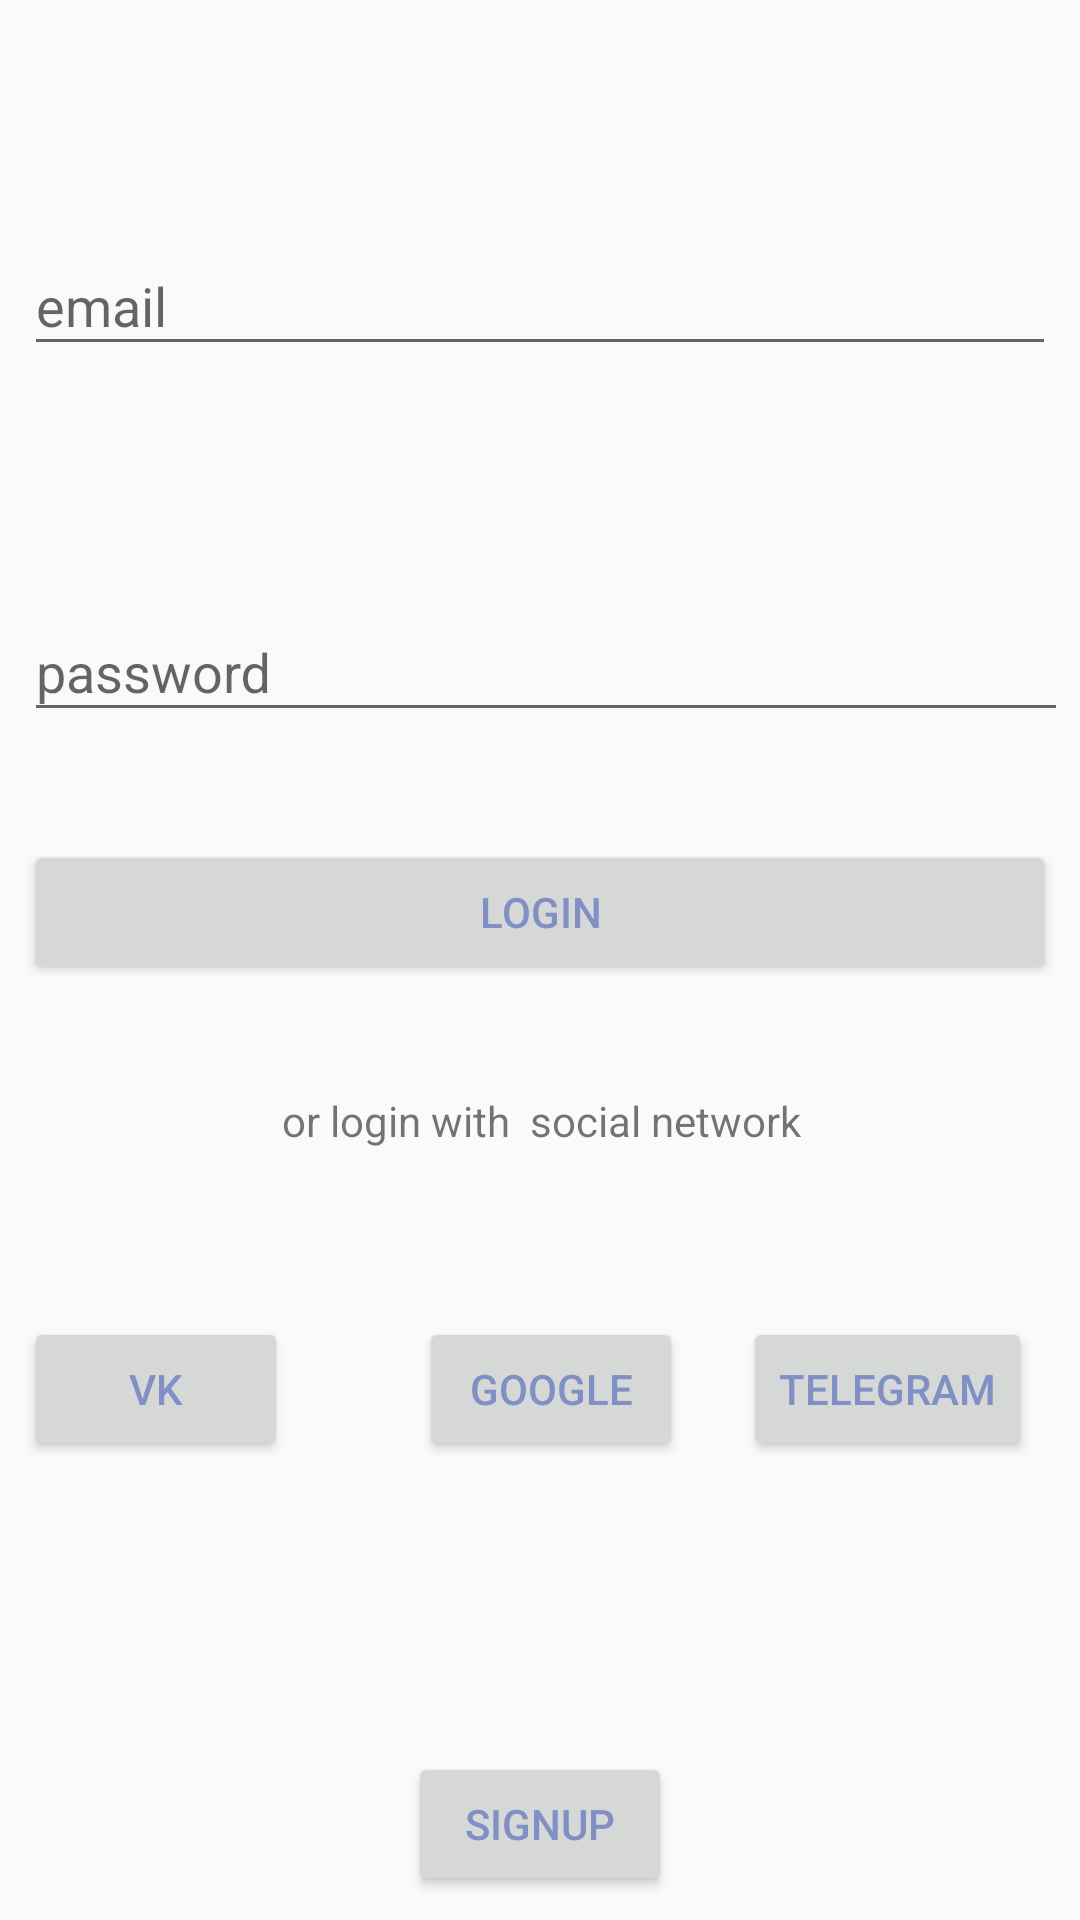

Write the Android layout XML for this screen, with the resource values it uses.
<!-- AndroidManifest.xml: application theme AppTheme -->
<!-- res/layout/activity_login.xml -->
<?xml version="1.0" encoding="utf-8"?>
<android.support.constraint.ConstraintLayout xmlns:android="http://schemas.android.com/apk/res/android"
    xmlns:app="http://schemas.android.com/apk/res-auto"
    xmlns:tools="http://schemas.android.com/tools"
    android:layout_width="match_parent"
    android:layout_height="match_parent">

    <Button
        android:id="@+id/login"

        android:layout_width="0dp"
        android:layout_height="wrap_content"
        android:layout_marginEnd="8dp"
        android:layout_marginLeft="8dp"
        android:layout_marginRight="8dp"
        android:layout_marginStart="8dp"
        android:layout_marginTop="280dp"
        android:text="Login"
        app:layout_constraintEnd_toEndOf="parent"
        app:layout_constraintLeft_toRightOf="parent"
        app:layout_constraintStart_toStartOf="parent"
        app:layout_constraintTop_toTopOf="parent" />


    <TextView
        android:id="@+id/textView"
        android:layout_width="wrap_content"
        android:layout_height="wrap_content"
        android:layout_marginEnd="8dp"
        android:layout_marginLeft="8dp"
        android:layout_marginRight="8dp"
        android:layout_marginStart="8dp"
        android:layout_marginTop="36dp"
        android:text="or login with  social network"
        app:layout_constraintEnd_toEndOf="parent"
        app:layout_constraintHorizontal_bias="0.502"
        app:layout_constraintStart_toStartOf="parent"
        app:layout_constraintTop_toBottomOf="@+id/login" />

    <Button
        android:id="@+id/vk_login"
        android:layout_width="88dp"
        android:layout_height="wrap_content"
        android:layout_marginBottom="8dp"
        android:layout_marginEnd="8dp"
        android:layout_marginLeft="8dp"
        android:layout_marginRight="8dp"
        android:layout_marginStart="8dp"
        android:layout_marginTop="56dp"
        android:text="Vk"

        app:layout_constraintBottom_toTopOf="@+id/signup"
        app:layout_constraintEnd_toStartOf="@+id/google_login"
        app:layout_constraintHorizontal_bias="0.0"
        app:layout_constraintStart_toStartOf="parent"
        app:layout_constraintTop_toBottomOf="@+id/textView"
        app:layout_constraintVertical_bias="0.0" />

    <Button
        android:id="@+id/google_login"
        android:layout_width="88dp"
        android:layout_height="wrap_content"
        android:layout_marginEnd="20dp"
        android:layout_marginRight="20dp"

        android:layout_marginTop="56dp"
        android:text="Google"
        app:layout_constraintEnd_toStartOf="@+id/telegran_login"
        app:layout_constraintTop_toBottomOf="@+id/textView" />

    <Button
        android:id="@+id/telegran_login"
        android:layout_width="wrap_content"
        android:layout_height="wrap_content"
        android:layout_marginBottom="8dp"
        android:layout_marginEnd="16dp"
        android:layout_marginRight="16dp"
        android:layout_marginTop="56dp"
        android:text="Telegram"

        app:layout_constraintBottom_toTopOf="@+id/signup"
        app:layout_constraintEnd_toEndOf="parent"
        app:layout_constraintTop_toBottomOf="@+id/textView"
        app:layout_constraintVertical_bias="0.0" />

    <Button
        android:id="@+id/signup"
        android:layout_width="wrap_content"
        android:layout_height="wrap_content"
        android:layout_marginBottom="8dp"
        android:layout_marginEnd="8dp"
        android:layout_marginLeft="8dp"
        android:layout_marginRight="8dp"
        android:layout_marginStart="8dp"
        android:layout_marginTop="8dp"
        android:text="SignUp"
        app:layout_constraintBottom_toBottomOf="parent"
        app:layout_constraintEnd_toEndOf="parent"
        app:layout_constraintStart_toStartOf="parent"
        app:layout_constraintTop_toBottomOf="@+id/google_login"
        app:layout_constraintVertical_bias="1.0" />

    <android.support.design.widget.TextInputLayout
        android:id="@+id/emailTextInputLayout"
        android:layout_width="0dp"
        android:layout_height="wrap_content"
        android:layout_marginBottom="8dp"
        android:layout_marginEnd="8dp"
        android:layout_marginLeft="8dp"
        android:layout_marginRight="8dp"
        android:layout_marginStart="8dp"
        android:layout_marginTop="8dp"
        app:layout_constraintBottom_toTopOf="@+id/passwordTextInputLayout"
        app:layout_constraintEnd_toEndOf="parent"
        app:layout_constraintStart_toStartOf="parent"
        app:layout_constraintTop_toTopOf="parent">

        <android.support.design.widget.TextInputEditText
            android:id="@+id/emailField"
            android:layout_width="match_parent"
            android:layout_height="wrap_content"
            android:hint="email"
            android:inputType="textEmailAddress" />
    </android.support.design.widget.TextInputLayout>

    <android.support.design.widget.TextInputLayout
        android:id="@+id/passwordTextInputLayout"
        android:layout_width="0dp"
        android:layout_height="wrap_content"
        android:layout_marginBottom="36dp"
        android:layout_marginEnd="8dp"
        android:layout_marginLeft="8dp"
        android:layout_marginRight="8dp"
        android:layout_marginStart="8dp"
        app:layout_constraintBottom_toTopOf="@+id/login"
        app:layout_constraintEnd_toEndOf="parent"
        app:layout_constraintHorizontal_bias="0.0"
        app:layout_constraintStart_toStartOf="parent">

        <android.support.design.widget.TextInputEditText
            android:id="@+id/passwordField"
            android:layout_width="495dp"
            android:layout_height="wrap_content"
            android:hint="password"
            android:inputType="textPassword" />
    </android.support.design.widget.TextInputLayout>


</android.support.constraint.ConstraintLayout>
<!-- resources referenced by this layout -->
<resources>
  <style name="AppTheme" parent="Theme.AppCompat.Light.NoActionBar">
          <item name="colorPrimary">#D5E2E1</item>
          <item name="colorPrimaryDark">#38405E</item>
          <item name="colorAccent">#808FC4</item>
  
          <item name="windowActionBar">false</item>
          <item name="windowNoTitle">true</item>
          <item name="android:textColorPrimary">#808FC4</item>
      </style>
</resources>
